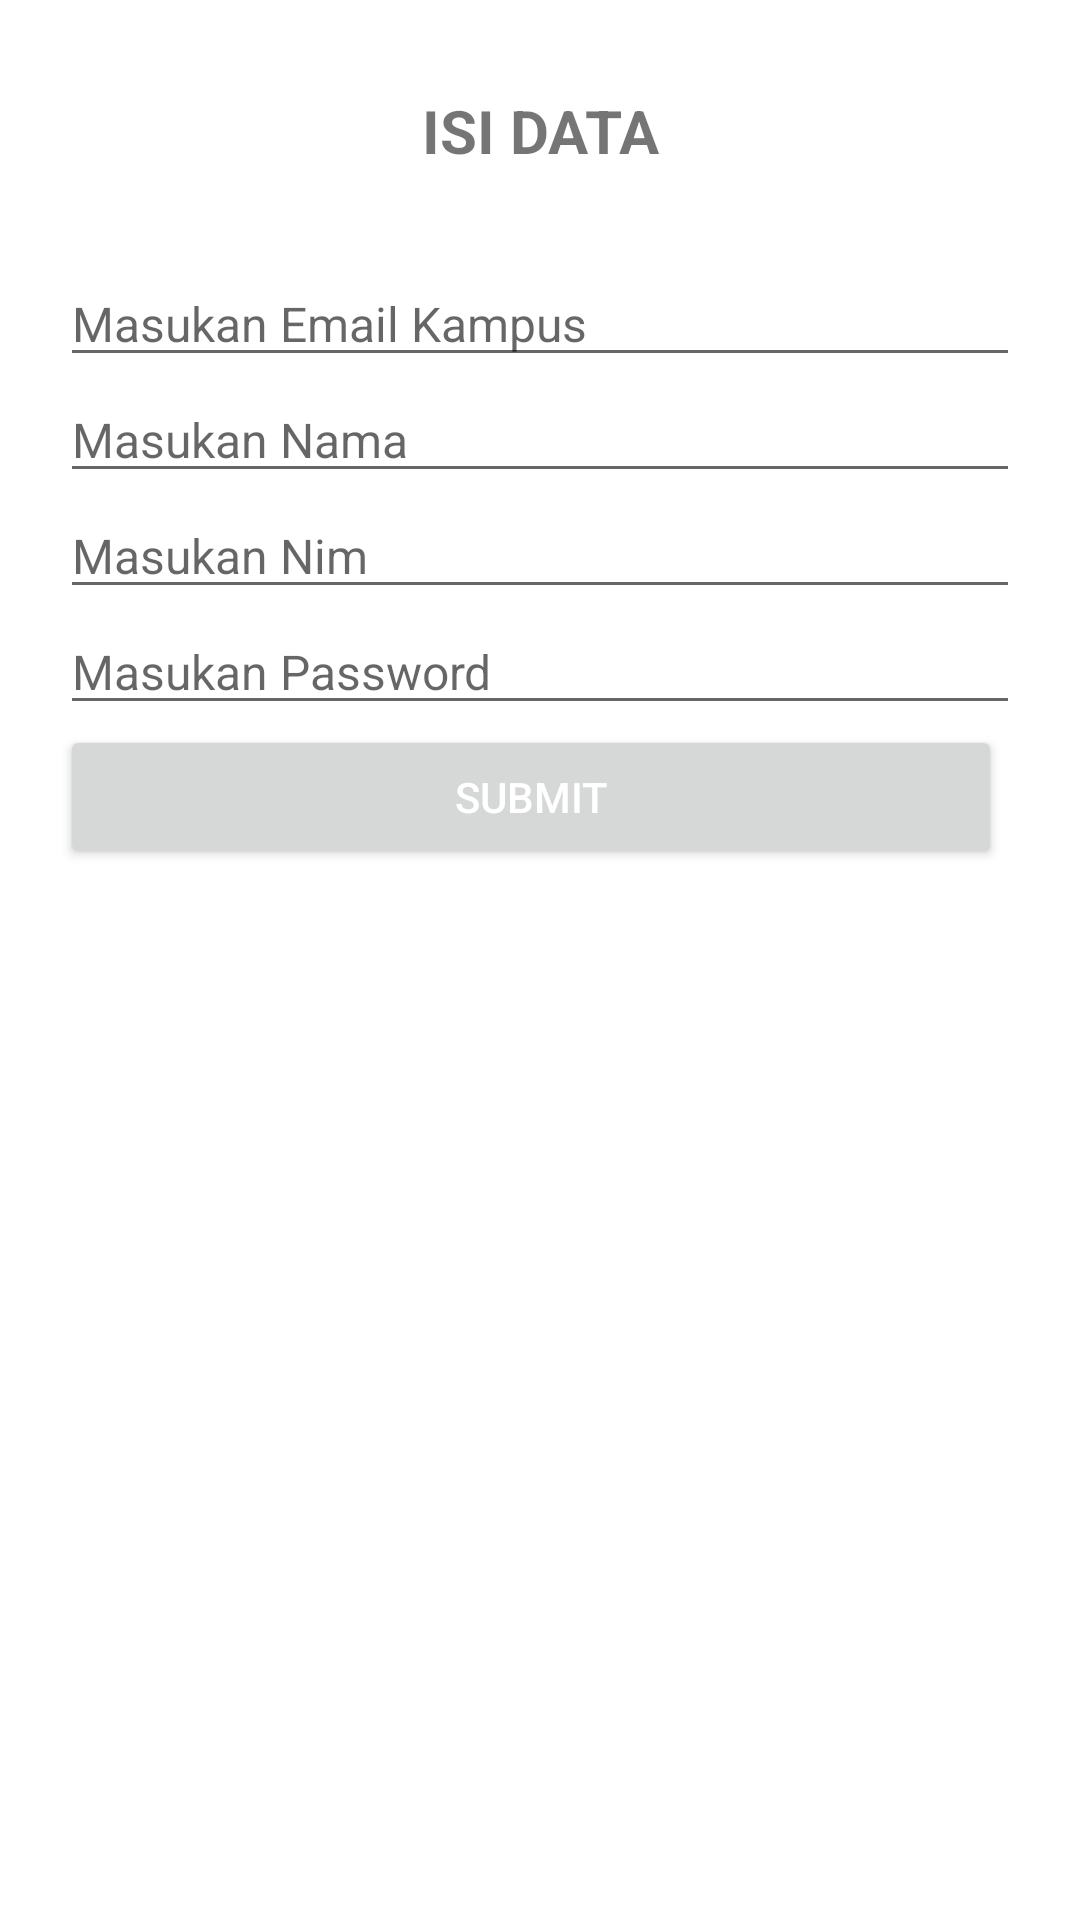

This screen was rendered from an Android layout file. Write that file and the resources it references.
<!-- AndroidManifest.xml: application theme Theme.Cardview_sqlite -->
<!-- res/layout/activity_main.xml -->
<?xml version="1.0" encoding="utf-8"?>
<LinearLayout
    xmlns:android="http://schemas.android.com/apk/res/android"
    xmlns:app="http://schemas.android.com/apk/res-auto"
    xmlns:tools="http://schemas.android.com/tools"
    android:layout_width="match_parent"
    android:layout_height="match_parent"
    tools:context=".MainActivity"
    android:orientation="vertical"
    android:padding="20dp" >

    <TextView
        android:layout_width="match_parent"
        android:layout_height="wrap_content"
        android:text="ISI DATA"
        android:paddingBottom="20dp"
        android:textSize="20sp"
        android:textAlignment="center"
        android:gravity="center_horizontal"
        android:layout_margin="10dp"
        android:textStyle="bold" />

    <EditText
        android:layout_width="match_parent"
        android:layout_height="wrap_content"
        android:id="@+id/input_email"
        android:hint="Masukan Email Kampus"
        android:textSize="16dp">
    </EditText>
    <EditText
        android:layout_width="match_parent"
        android:layout_height="wrap_content"
        android:id="@+id/input_nama"
        android:hint="Masukan Nama"
        android:textSize="16dp"/>
    <EditText
        android:layout_width="match_parent"
        android:layout_height="wrap_content"
        android:id="@+id/input_username"
        android:hint="Masukan Nim"
        android:textSize="16dp"/>
    <EditText
        android:layout_width="match_parent"
        android:layout_height="wrap_content"
        android:id="@+id/input_password"
        android:hint="Masukan Password"
        android:textSize="16dp"/>

    <LinearLayout
        android:layout_width="match_parent"
        android:layout_height="wrap_content"
        android:orientation="horizontal"
        android:gravity="center">
        <Button
            android:id="@+id/btn_submit"
            android:layout_weight="1"
            android:layout_width="0dp"
            android:layout_height="wrap_content"
            android:layout_marginEnd="6dp"
            android:text="Submit"
            android:onClick="addData"
            android:textColor="@color/white"/>

        <Button
            android:id="@+id/btn_show"
            style="@style/btn_Style"
            android:text="Show All"
            android:onClick="showAll"
            android:textColor="@color/white"/>

    </LinearLayout>
</LinearLayout>
<!-- resources referenced by this layout -->
<resources>
  <style name="Theme.Cardview_sqlite" parent="Theme.MaterialComponents.DayNight.DarkActionBar">
          
          <item name="colorPrimary">@color/purple_500</item>
          <item name="colorPrimaryVariant">@color/purple_700</item>
          <item name="colorOnPrimary">@color/white</item>
          
          <item name="colorSecondary">@color/teal_200</item>
          <item name="colorSecondaryVariant">@color/teal_700</item>
          <item name="colorOnSecondary">@color/black</item>
          
          <item name="android:statusBarColor">?attr/colorPrimaryVariant</item>
          
      </style>
  <!-- not gathered from this repository: default colours our renderer supplied (Android Studio template values) -->
  <color name="purple_500">#FF6200EE</color>
  <color name="purple_700">#FF3700B3</color>
  <color name="teal_200">#FF03DAC5</color>
  <color name="teal_700">#FF018786</color>
  <color name="black">#FF000000</color>
  <color name="white">#FFFFFFFF</color>
</resources>
